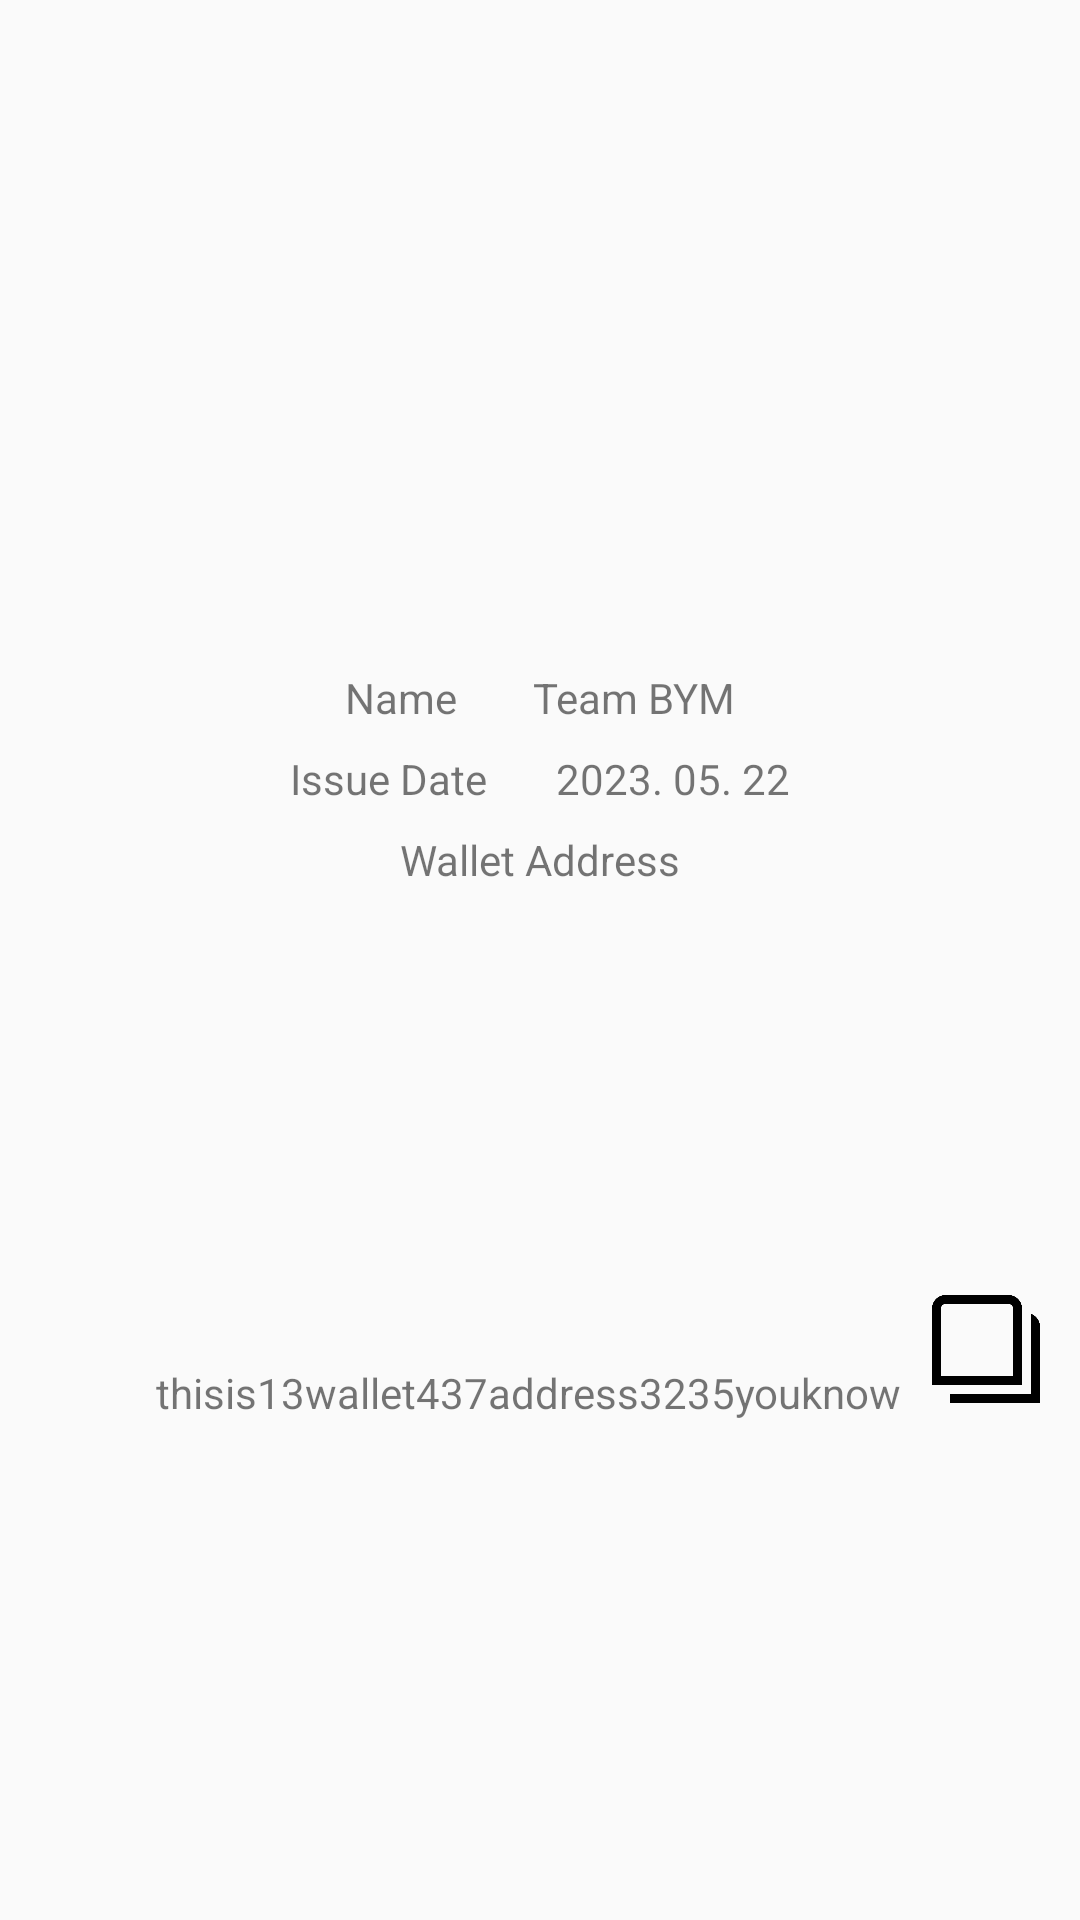

This screen was rendered from an Android layout file. Write that file and the resources it references.
<!-- AndroidManifest.xml: application theme Theme.App_ui -->
<!-- res/layout/layout_bottom_userinfo.xml -->
<?xml version="1.0" encoding="utf-8"?>
<androidx.constraintlayout.widget.ConstraintLayout xmlns:android="http://schemas.android.com/apk/res/android"
    xmlns:app="http://schemas.android.com/apk/res-auto"
    xmlns:tools="http://schemas.android.com/tools"
    android:id="@+id/user_info_page"
    android:layout_width="match_parent"
    android:layout_height="wrap_content"
    app:layout_constraintBottom_toBottomOf="parent"
    app:layout_constraintStart_toStartOf="parent"
    app:layout_constraintTop_toBottomOf="@+id/toolbar">

    <ImageView
        android:id="@+id/iv_user_qr"
        android:layout_width="180dp"
        android:layout_height="172dp"
        android:layout_marginTop="35dp"
        app:layout_constraintEnd_toEndOf="parent"
        app:layout_constraintStart_toStartOf="parent"
        app:layout_constraintTop_toTopOf="parent"
        app:srcCompat="@drawable/icon_qr" />

    <TextView
        android:id="@+id/tv_wallet_address"
        android:layout_width="wrap_content"
        android:layout_height="wrap_content"
        android:layout_marginTop="8dp"
        android:text="Wallet Address"
        app:layout_constraintEnd_toEndOf="@+id/iv_user_qr"
        app:layout_constraintStart_toStartOf="@+id/iv_user_qr"
        app:layout_constraintTop_toBottomOf="@+id/tv_user_issue_date" />

    <TextView
        android:id="@+id/tv_user_name"
        android:layout_width="wrap_content"
        android:layout_height="wrap_content"
        android:layout_marginTop="16dp"
        android:text="Team BYM"
        app:layout_constraintEnd_toEndOf="@+id/iv_user_qr"
        app:layout_constraintStart_toEndOf="@+id/tv_name"
        app:layout_constraintTop_toBottomOf="@+id/iv_user_qr" />

    <TextView
        android:id="@+id/tv_name"
        android:layout_width="wrap_content"
        android:layout_height="wrap_content"
        android:layout_marginTop="16dp"
        android:text="Name"
        app:layout_constraintEnd_toStartOf="@+id/tv_user_name"
        app:layout_constraintStart_toStartOf="@+id/iv_user_qr"
        app:layout_constraintTop_toBottomOf="@+id/iv_user_qr" />

    <TextView
        android:id="@+id/tv_issue_date"
        android:layout_width="wrap_content"
        android:layout_height="wrap_content"
        android:layout_marginTop="8dp"
        android:layout_marginEnd="8dp"
        android:text="Issue Date"
        app:layout_constraintEnd_toStartOf="@+id/tv_user_issue_date"
        app:layout_constraintStart_toStartOf="@+id/iv_user_qr"
        app:layout_constraintTop_toBottomOf="@+id/tv_name" />

    <TextView
        android:id="@+id/tv_user_issue_date"
        android:layout_width="wrap_content"
        android:layout_height="wrap_content"
        android:layout_marginStart="8dp"
        android:layout_marginTop="8dp"
        android:text="2023. 05. 22"
        app:layout_constraintEnd_toEndOf="@+id/iv_user_qr"
        app:layout_constraintStart_toEndOf="@+id/tv_issue_date"
        app:layout_constraintTop_toBottomOf="@+id/tv_user_name" />

    <TextView
        android:id="@+id/tv_user_wallet_address"
        android:layout_width="wrap_content"
        android:layout_height="wrap_content"
        android:layout_marginStart="52dp"
        android:layout_marginTop="8dp"
        android:layout_marginBottom="16dp"
        android:text="thisis13wallet437address3235youknow"
        app:layout_constraintBottom_toBottomOf="parent"
        app:layout_constraintEnd_toStartOf="@+id/layout_copy"
        app:layout_constraintStart_toStartOf="parent"
        app:layout_constraintTop_toBottomOf="@+id/tv_wallet_address" />

<LinearLayout
    android:id="@+id/layout_copy"
    android:layout_width="48dp"
    android:layout_height="48dp"
    android:gravity="center"
    app:layout_constraintBottom_toBottomOf="@+id/tv_user_wallet_address"
    app:layout_constraintStart_toEndOf="@+id/tv_user_wallet_address"
    tools:ignore="SpeakableTextPresentCheck"
    >
    <ImageButton
        android:id="@+id/iv_copy"
        android:layout_width="36dp"
        android:layout_height="36dp"
        android:layout_marginStart="8dp"
        android:background="@android:color/transparent"
        android:scaleType="centerCrop"
        app:layout_constraintTop_toTopOf="parent"
        app:layout_constraintBottom_toBottomOf="parent"
        app:layout_constraintStart_toStartOf="parent"
        app:srcCompat="@drawable/icon_copy"
        tools:ignore="SpeakableTextPresentCheck"
        android:onClick="copyToClipboard"
        />
    </LinearLayout>

</androidx.constraintlayout.widget.ConstraintLayout>
<!-- resources referenced by this layout -->
<resources>
  <!-- drawable icon_copy: png bitmap (drawable, 7460 bytes) -->
  <style name="Theme.App_ui" parent="Base.Theme.App_ui" />
  <style name="Base.Theme.App_ui" parent="Theme.AppCompat.Light.NoActionBar">
          
          
      </style>
</resources>
